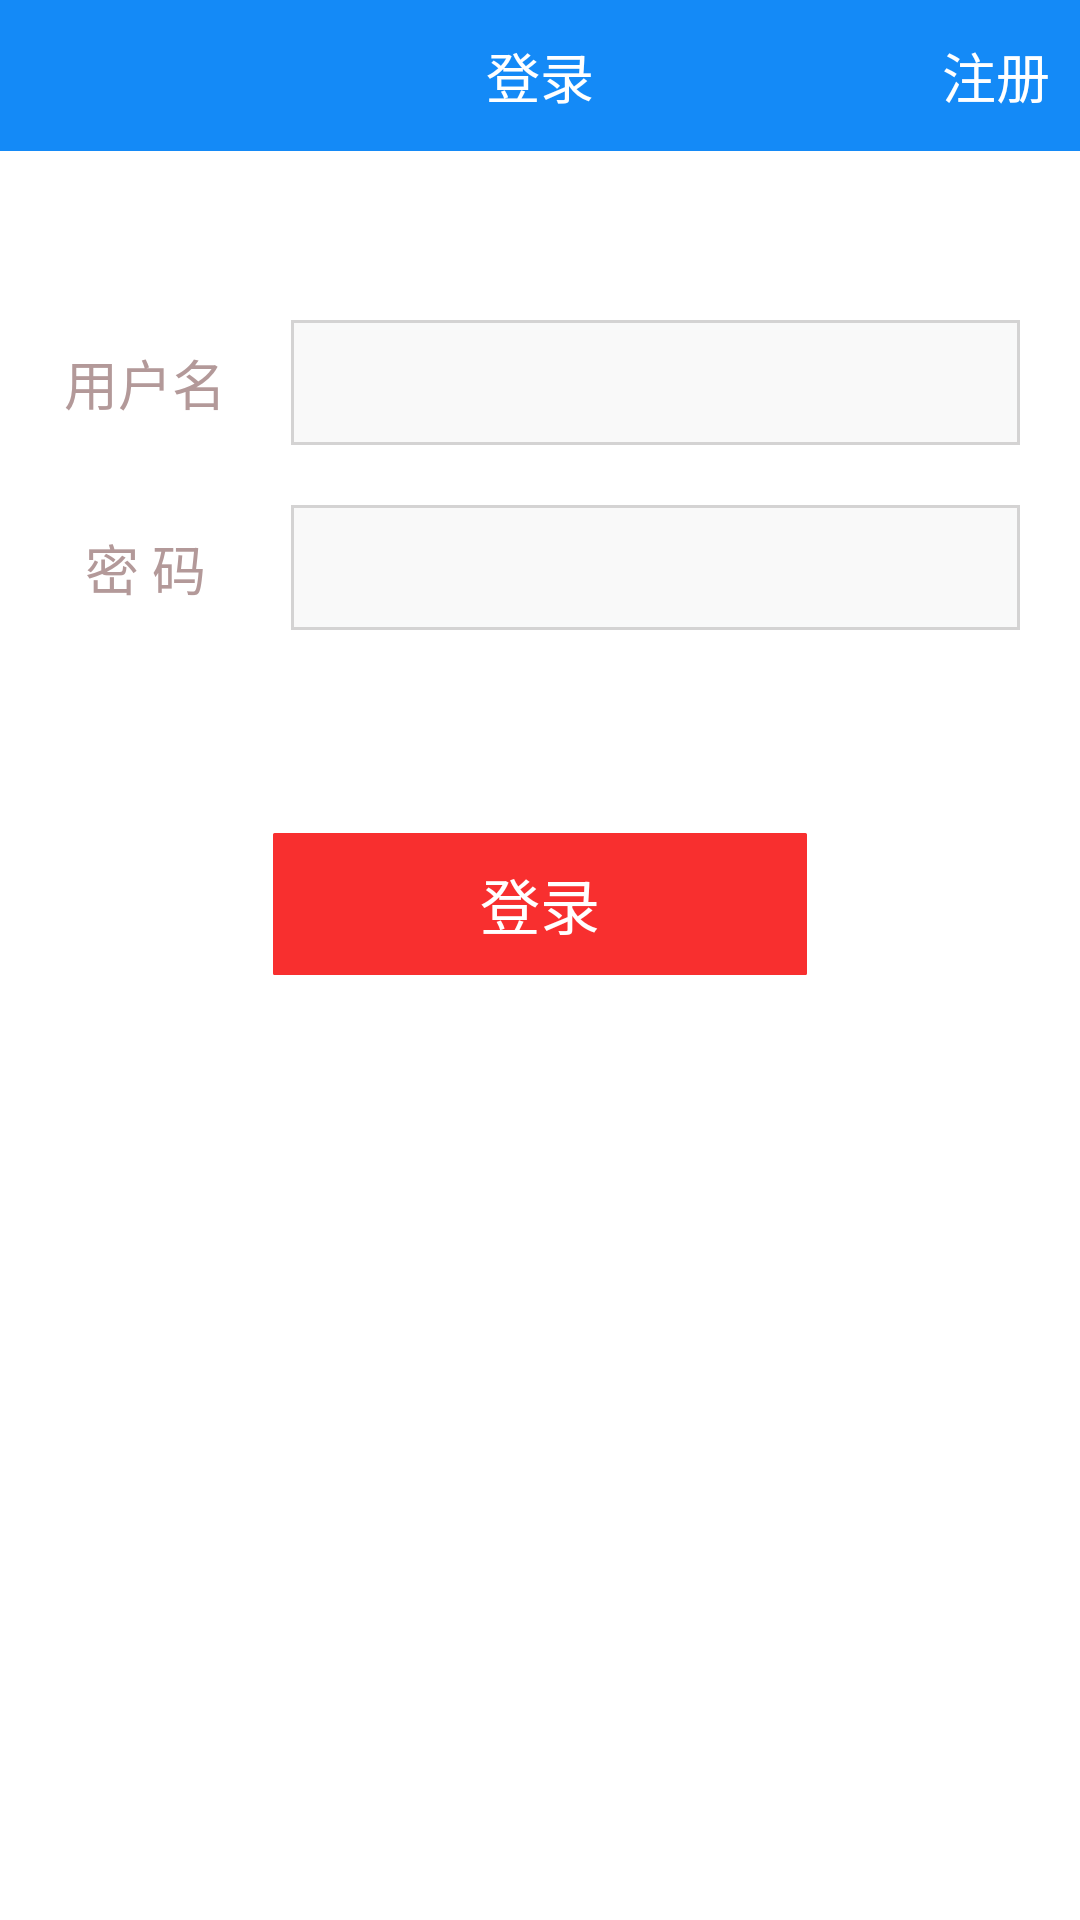

Reconstruct the res/layout file that produces this screen, plus the resources it refers to.
<!-- AndroidManifest.xml: application theme AppBaseTheme -->
<!-- res/layout/activity_login_layout.xml -->
<?xml version="1.0" encoding="utf-8"?>
<LinearLayout xmlns:android="http://schemas.android.com/apk/res/android"
    android:layout_width="match_parent"
    android:layout_height="match_parent"
    android:orientation="vertical" >
    
	<RelativeLayout
     android:layout_width="match_parent"
     android:layout_height="wrap_content"
     android:paddingTop="12dip"
     android:paddingBottom="12dip"
     android:background="#148af7">
     <TextView
            android:layout_width="wrap_content"
            android:layout_height="wrap_content"
            android:text="@string/login"
            android:textColor="#ffffff"
            android:layout_centerInParent="true"
            android:textSize="18sp" />
     <TextView 
            android:id="@+id/login_register_button"
            android:layout_width="wrap_content"
            android:layout_height="wrap_content"
            android:text="@string/register"
            android:layout_alignParentRight="true"
            android:layout_centerVertical="true"
            android:textSize="18sp"
            android:textColor="#ffffff"
            android:layout_marginRight="10dip"/>
	</RelativeLayout>
	<LinearLayout
	    android:layout_width="match_parent"
	    android:layout_height="match_parent"
	    android:orientation="vertical">
        <TableLayout 
            android:layout_width="match_parent"
	    	android:layout_height="0dip"
	    	android:layout_weight="1"
	    	android:gravity="center">
            <TableRow 
                android:layout_width="match_parent"
	    		android:layout_height="wrap_content"
	    		android:paddingTop="20dip"
	    		android:paddingRight="20dip">
                <TextView 
                    android:layout_width="0dip"
                    android:layout_height="match_parent"
                    android:layout_weight="2"
                    android:text="@string/username"
                    android:textSize="18sp"
                    android:textColor="#eeae9292"
                    android:gravity="center"/>
                <EditText 
                    android:id="@+id/username_edit"
                    android:layout_width="0dip"
                    android:layout_height="match_parent"
                    android:layout_weight="5" 
                    android:textSize="16sp" 
                    android:background="@drawable/input_bg"
                    android:padding="10dip"/>
            </TableRow>
            <TableRow 
                android:layout_width="match_parent"
	    		android:layout_height="wrap_content"
	    		android:paddingTop="20dip"
	    		android:paddingRight="20dip">
                <TextView 
                    android:layout_width="0dip"
                    android:layout_height="match_parent"
                    android:layout_weight="2"
                    android:text="@string/password"
                    android:textSize="18sp"
                    android:textColor="#eeae9292"
                    android:gravity="center"/>
                <EditText 
                    android:id="@+id/password_edit"
                    android:layout_width="0dip"
                    android:layout_height="match_parent"
                    android:layout_weight="5" 
                    android:textSize="16sp" 
                    android:background="@drawable/input_bg"
                    android:padding="10dip"
                    android:password="true"/>
            </TableRow>
        </TableLayout>
        <LinearLayout 
            android:layout_width="match_parent"
            android:layout_height="0dip"
            android:layout_weight="1"
            android:orientation="vertical">
            <LinearLayout 
            android:layout_width="match_parent"
            android:layout_height="wrap_content"
            android:layout_marginTop="30dip">
            <TextView 
                android:layout_width="0dip"
            	android:layout_height="wrap_content"
            	android:layout_weight="1"/>
            <TextView 
                android:id="@+id/login_button"
                android:layout_width="0dip"
            	android:layout_height="wrap_content"
            	android:layout_weight="2"
            	android:padding="10dip"
            	android:background="@drawable/button_bg_nor"
            	android:text="@string/login"
            	android:textColor="#ffffff"
            	android:textSize="20dip"
            	android:gravity="center"/>
            <TextView 
                android:layout_width="0dip"
            	android:layout_height="wrap_content"
            	android:layout_weight="1"/>
	        </LinearLayout>
	        
        </LinearLayout>
        <LinearLayout
            android:layout_width="match_parent"
            android:layout_height="0dip"
            android:layout_weight="1">
        </LinearLayout>
    </LinearLayout>
</LinearLayout>
<!-- resources referenced by this layout -->
<resources>
  <!-- drawable button_bg_nor (drawable) -->
  <?xml version="1.0" encoding="utf-8"?>
  <shape xmlns:android="http://schemas.android.com/apk/res/android" >
      <corners android:radius="1dip"/>
      <stroke android:width="1dip"
          android:color="#ffffff"/>
  	<solid
  	    android:color="#f82f2f"/>
  
  </shape>
  <!-- drawable input_bg (drawable) -->
  <?xml version="1.0" encoding="utf-8"?>
  <shape xmlns:android="http://schemas.android.com/apk/res/android" >
      <stroke android:width="1dip"
              android:color="#d4d3d3"/>
  	<solid  android:color="#f9f9f9"/>
  </shape>
  <string name="forgetpassword">忘记密码?</string>
  <string name="login">登录</string>
  <string name="password">密 码</string>
  <string name="register">注册</string>
  <string name="username">用户名</string>
  <style name="AppBaseTheme" parent="android:Theme.Light">
          
      </style>
</resources>
